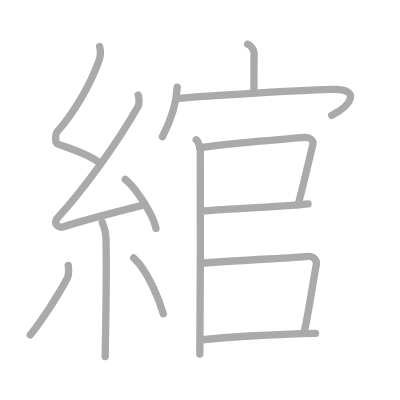
t = 0.00 s
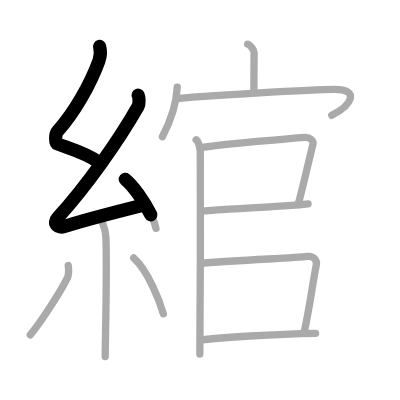
t = 2.75 s
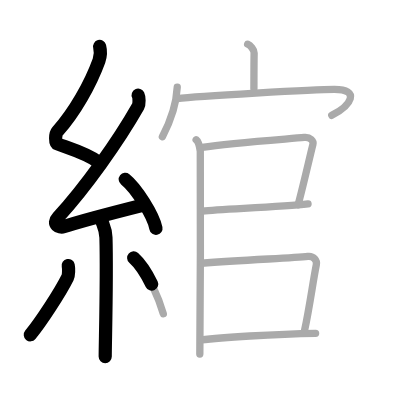
t = 5.50 s
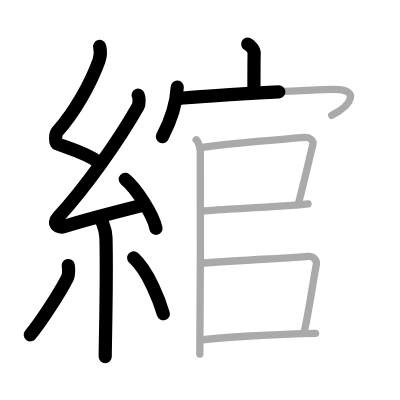
t = 8.50 s
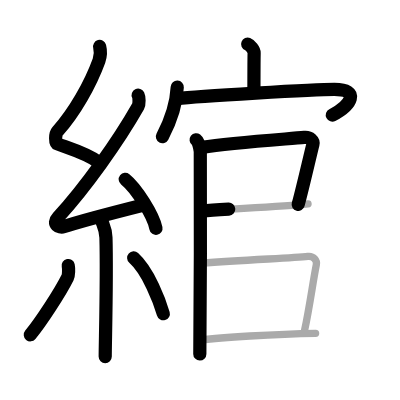
t = 11.25 s
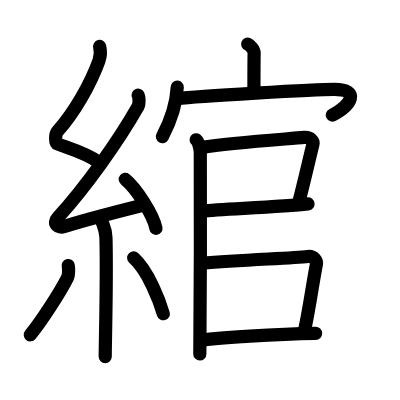
t = 14.00 s

The animated SVG that drew these frames (rendered in a browser with its animation timeline set to each time). Animation: 14 SMIL elements (animate=14); one cycle of 14.00 s.

<?xml version="1.0" standalone="no"?>
<!DOCTYPE svg PUBLIC "-//W3C//DTD SVG 1.1//EN"   "http://www.w3.org/Graphics/SVG/1.1/DTD/svg11.dtd">
<svg width="400px" height="400px"  version="1.1" xmlns="http://www.w3.org/2000/svg">
  <defs>
    <marker id="Triangle" viewBox="0 0 10 10" refX="0" refY="5" markerUnits="strokeWidth" markerWidth="3" style="stroke-opacity:0%;fill:#aaaaaa;" markerHeight="2" orient="auto">
      <path d="M 0 0 L 10 5 L 0 10 z" />
    </marker>
    
    <marker id="Arrow" viewBox="0 0 10 10" refX="5" refY="5" markerUnits="strokeWidth" markerWidth="1.8" style="stroke-opacity:0%;fill:#770000;" markerHeight="2" orient="auto">
      <path d="M 0 4 L 6 4 L 4 1 L 10 5 L 4 9 L 6 6 L 0 6 z" />
        <circle cx="5" cy="5" r="5" />
      </marker>
    
    <marker id="TriangleRed" viewBox="0 0 10 10" refX="0" refY="5" markerUnits="strokeWidth" markerWidth="3" style="stroke-opacity:0%;fill:#CC0000;" markerHeight="2" orient="auto">
      <path d="M 0 0 L 10 5 L 0 10 z" />
    </marker>
    
    <marker id="ArrowRed" viewBox="0 0 10 10" refX="5" refY="5" markerUnits="strokeWidth" markerWidth="1.8" style="stroke-opacity:0%;fill:#CC0000;" markerHeight="2" orient="auto">
      <path d="M 0 4 L 6 4 L 4 1 L 10 5 L 4 9 L 6 6 L 0 6 z" />
        <circle cx="5" cy="5" r="5" />
      </marker>
    
  </defs>
  
  <path style="fill:#ffffff; fill-opacity:100%; fill-rule:evenodd; stroke-width:0;" d="M 0 0 L 400px 0 L 400px 400px L 0 400px L 0 0" />

  <g transform="scale(3.6697247706422 3.6697247706422)">
<path style="fill:none; fill-opacity:0%; fill-rule:evenodd; stroke:#aaaaaa; stroke-opacity:100%; stroke-width: 1.5pt; stroke-linejoin:round; stroke-linecap:round;" d="M27.15 12.67c0.35 1.36 0.36 2.37-0.18 3.86c-2.38 6.55-6.66 14.03-11.31 19.27c-0.64 0.72-0.7 3.15 0 3.41c3.68 1.36 8.32 2.66 11.47 5.15"></path>
<path style="fill:none; fill-opacity:0%; fill-rule:evenodd; stroke:#aaaaaa; stroke-opacity:100%; stroke-width: 1.5pt; stroke-linejoin:round; stroke-linecap:round;" d="M37.65 25.93c0.28 0.57 0.35 2.41 0 3.02c-5.41 9.53-14.43 22.22-21.88 30.31c-1.71 1.86 0.42 2.92 1.54 2.54c4.66-1.58 15.72-4.4 21.7-5.91"></path>
<path style="fill:none; fill-opacity:0%; fill-rule:evenodd; stroke:#aaaaaa; stroke-opacity:100%; stroke-width: 1.5pt; stroke-linejoin:round; stroke-linecap:round;" d="M34.13 48.88c2.95 2.36 7.63 9.69 8.37 13.35"></path>
<path style="fill:none; fill-opacity:0%; fill-rule:evenodd; stroke:#aaaaaa; stroke-opacity:100%; stroke-width: 1.5pt; stroke-linejoin:round; stroke-linecap:round;" d="M27.89 60.62c0.07 0.36 0.91 1.85 0.98 4.09c0.31 10.79-0.2 28.79-0.2 32.46"></path>
<path style="fill:none; fill-opacity:0%; fill-rule:evenodd; stroke:#aaaaaa; stroke-opacity:100%; stroke-width: 1.5pt; stroke-linejoin:round; stroke-linecap:round;" d="M18.59 72.35c0.17 0.88 0.15 2.63-0.17 3.26c-2.07 4.13-7.24 12.1-10.17 15.64"></path>
<path style="fill:none; fill-opacity:0%; fill-rule:evenodd; stroke:#aaaaaa; stroke-opacity:100%; stroke-width: 1.5pt; stroke-linejoin:round; stroke-linecap:round;" d="M36.43 70.29c4.03 3.6 7.13 11.95 8.07 15.21"></path>
<path style="fill:none; fill-opacity:0%; fill-rule:evenodd; stroke:#aaaaaa; stroke-opacity:100%; stroke-width: 1.5pt; stroke-linejoin:round; stroke-linecap:round;" d="M67.49 12.04c0.73 0.29 1.77 1.53 1.76 2.36c-0.05 2.62-0.05 7.43-0.06 9.81"></path>
<path style="fill:none; fill-opacity:0%; fill-rule:evenodd; stroke:#aaaaaa; stroke-opacity:100%; stroke-width: 1.5pt; stroke-linejoin:round; stroke-linecap:round;" d="M48.3 23.75c-0.2 3.96-1.77 9.17-4.05 13.5"></path>
<path style="fill:none; fill-opacity:0%; fill-rule:evenodd; stroke:#aaaaaa; stroke-opacity:100%; stroke-width: 1.5pt; stroke-linejoin:round; stroke-linecap:round;" d="M48.28 26.86c5.47-0.61 37.35-2.5 42.84-2.5c7.13 0 4.64 4.35-0.71 7.06"></path>
<path style="fill:none; fill-opacity:0%; fill-rule:evenodd; stroke:#aaaaaa; stroke-opacity:100%; stroke-width: 1.5pt; stroke-linejoin:round; stroke-linecap:round;" d="M53.45 38.09c0.63 0.48 1 2.18 1.13 3.15c0.12 0.97 0 49.18-0.13 55.23"></path>
<path style="fill:none; fill-opacity:0%; fill-rule:evenodd; stroke:#aaaaaa; stroke-opacity:100%; stroke-width: 1.5pt; stroke-linejoin:round; stroke-linecap:round;" d="M55.06 40.16c8.12-1.27 23.38-2.28 27.84-2.71c1.63-0.16 2.61 0.94 2.37 1.88c-0.97 3.87-2.59 11.09-4.03 16.44"></path>
<path style="fill:none; fill-opacity:0%; fill-rule:evenodd; stroke:#aaaaaa; stroke-opacity:100%; stroke-width: 1.5pt; stroke-linejoin:round; stroke-linecap:round;" d="M55.19 57.5c5.41-0.53 21.32-1.13 28.75-1.95"></path>
<path style="fill:none; fill-opacity:0%; fill-rule:evenodd; stroke:#aaaaaa; stroke-opacity:100%; stroke-width: 1.5pt; stroke-linejoin:round; stroke-linecap:round;" d="M54.92 71.73c11.33-0.98 24.61-1.33 28.96-1.85c1.59-0.19 2.55 1.14 2.32 2.26C85.26 76.8 84.4 83.55 83 90"></path>
<path style="fill:none; fill-opacity:0%; fill-rule:evenodd; stroke:#aaaaaa; stroke-opacity:100%; stroke-width: 1.5pt; stroke-linejoin:round; stroke-linecap:round;" d="M54.81 92.64C59.86 92.03 74.75 91 86 90.83"></path>

<path style="fill:none; fill-opacity:0%; fill-rule:evenodd; stroke:#000000; stroke-opacity:100%; stroke-width: 2.7pt; stroke-linejoin:round; stroke-linecap:round;" d="M27.15 12.67c0.35 1.36 0.36 2.37-0.18 3.86c-2.38 6.55-6.66 14.03-11.31 19.27c-0.64 0.72-0.7 3.15 0 3.41c3.68 1.36 8.32 2.66 11.47 5.15" pathLength="100" stroke-dashoffset="100" stroke-dasharray="100 105"><animate id="dashAnim1" attributeName="stroke-dashoffset" from="100" to="0" dur="1s" calcMode="linear" fill="freeze"/></path>
<path style="fill:none; fill-opacity:0%; fill-rule:evenodd; stroke:#000000; stroke-opacity:100%; stroke-width: 2.7pt; stroke-linejoin:round; stroke-linecap:round;" d="M37.65 25.93c0.28 0.57 0.35 2.41 0 3.02c-5.41 9.53-14.43 22.22-21.88 30.31c-1.71 1.86 0.42 2.92 1.54 2.54c4.66-1.58 15.72-4.4 21.7-5.91" pathLength="100" stroke-dashoffset="100" stroke-dasharray="100 105"><animate id="dashAnim2" attributeName="stroke-dashoffset" from="100" to="0" dur="1s" calcMode="linear" begin="dashAnim1.end" fill="freeze"/></path>
<path style="fill:none; fill-opacity:0%; fill-rule:evenodd; stroke:#000000; stroke-opacity:100%; stroke-width: 2.7pt; stroke-linejoin:round; stroke-linecap:round;" d="M34.13 48.88c2.95 2.36 7.63 9.69 8.37 13.35" pathLength="100" stroke-dashoffset="100" stroke-dasharray="100 105"><animate id="dashAnim3" attributeName="stroke-dashoffset" from="100" to="0" dur="1s" calcMode="linear" begin="dashAnim2.end" fill="freeze"/></path>
<path style="fill:none; fill-opacity:0%; fill-rule:evenodd; stroke:#000000; stroke-opacity:100%; stroke-width: 2.7pt; stroke-linejoin:round; stroke-linecap:round;" d="M27.89 60.62c0.07 0.36 0.91 1.85 0.98 4.09c0.31 10.79-0.2 28.79-0.2 32.46" pathLength="100" stroke-dashoffset="100" stroke-dasharray="100 105"><animate id="dashAnim4" attributeName="stroke-dashoffset" from="100" to="0" dur="1s" calcMode="linear" begin="dashAnim3.end" fill="freeze"/></path>
<path style="fill:none; fill-opacity:0%; fill-rule:evenodd; stroke:#000000; stroke-opacity:100%; stroke-width: 2.7pt; stroke-linejoin:round; stroke-linecap:round;" d="M18.59 72.35c0.17 0.88 0.15 2.63-0.17 3.26c-2.07 4.13-7.24 12.1-10.17 15.64" pathLength="100" stroke-dashoffset="100" stroke-dasharray="100 105"><animate id="dashAnim5" attributeName="stroke-dashoffset" from="100" to="0" dur="1s" calcMode="linear" begin="dashAnim4.end" fill="freeze"/></path>
<path style="fill:none; fill-opacity:0%; fill-rule:evenodd; stroke:#000000; stroke-opacity:100%; stroke-width: 2.7pt; stroke-linejoin:round; stroke-linecap:round;" d="M36.43 70.29c4.03 3.6 7.13 11.95 8.07 15.21" pathLength="100" stroke-dashoffset="100" stroke-dasharray="100 105"><animate id="dashAnim6" attributeName="stroke-dashoffset" from="100" to="0" dur="1s" calcMode="linear" begin="dashAnim5.end" fill="freeze"/></path>
<path style="fill:none; fill-opacity:0%; fill-rule:evenodd; stroke:#000000; stroke-opacity:100%; stroke-width: 2.7pt; stroke-linejoin:round; stroke-linecap:round;" d="M67.49 12.04c0.73 0.29 1.77 1.53 1.76 2.36c-0.05 2.62-0.05 7.43-0.06 9.81" pathLength="100" stroke-dashoffset="100" stroke-dasharray="100 105"><animate id="dashAnim7" attributeName="stroke-dashoffset" from="100" to="0" dur="1s" calcMode="linear" begin="dashAnim6.end" fill="freeze"/></path>
<path style="fill:none; fill-opacity:0%; fill-rule:evenodd; stroke:#000000; stroke-opacity:100%; stroke-width: 2.7pt; stroke-linejoin:round; stroke-linecap:round;" d="M48.3 23.75c-0.2 3.96-1.77 9.17-4.05 13.5" pathLength="100" stroke-dashoffset="100" stroke-dasharray="100 105"><animate id="dashAnim8" attributeName="stroke-dashoffset" from="100" to="0" dur="1s" calcMode="linear" begin="dashAnim7.end" fill="freeze"/></path>
<path style="fill:none; fill-opacity:0%; fill-rule:evenodd; stroke:#000000; stroke-opacity:100%; stroke-width: 2.7pt; stroke-linejoin:round; stroke-linecap:round;" d="M48.28 26.86c5.47-0.61 37.35-2.5 42.84-2.5c7.13 0 4.64 4.35-0.71 7.06" pathLength="100" stroke-dashoffset="100" stroke-dasharray="100 105"><animate id="dashAnim9" attributeName="stroke-dashoffset" from="100" to="0" dur="1s" calcMode="linear" begin="dashAnim8.end" fill="freeze"/></path>
<path style="fill:none; fill-opacity:0%; fill-rule:evenodd; stroke:#000000; stroke-opacity:100%; stroke-width: 2.7pt; stroke-linejoin:round; stroke-linecap:round;" d="M53.45 38.09c0.63 0.48 1 2.18 1.13 3.15c0.12 0.97 0 49.18-0.13 55.23" pathLength="100" stroke-dashoffset="100" stroke-dasharray="100 105"><animate id="dashAnim10" attributeName="stroke-dashoffset" from="100" to="0" dur="1s" calcMode="linear" begin="dashAnim9.end" fill="freeze"/></path>
<path style="fill:none; fill-opacity:0%; fill-rule:evenodd; stroke:#000000; stroke-opacity:100%; stroke-width: 2.7pt; stroke-linejoin:round; stroke-linecap:round;" d="M55.06 40.16c8.12-1.27 23.38-2.28 27.84-2.71c1.63-0.16 2.61 0.94 2.37 1.88c-0.97 3.87-2.59 11.09-4.03 16.44" pathLength="100" stroke-dashoffset="100" stroke-dasharray="100 105"><animate id="dashAnim11" attributeName="stroke-dashoffset" from="100" to="0" dur="1s" calcMode="linear" begin="dashAnim10.end" fill="freeze"/></path>
<path style="fill:none; fill-opacity:0%; fill-rule:evenodd; stroke:#000000; stroke-opacity:100%; stroke-width: 2.7pt; stroke-linejoin:round; stroke-linecap:round;" d="M55.19 57.5c5.41-0.53 21.32-1.13 28.75-1.95" pathLength="100" stroke-dashoffset="100" stroke-dasharray="100 105"><animate id="dashAnim12" attributeName="stroke-dashoffset" from="100" to="0" dur="1s" calcMode="linear" begin="dashAnim11.end" fill="freeze"/></path>
<path style="fill:none; fill-opacity:0%; fill-rule:evenodd; stroke:#000000; stroke-opacity:100%; stroke-width: 2.7pt; stroke-linejoin:round; stroke-linecap:round;" d="M54.92 71.73c11.33-0.98 24.61-1.33 28.96-1.85c1.59-0.19 2.55 1.14 2.32 2.26C85.26 76.8 84.4 83.55 83 90" pathLength="100" stroke-dashoffset="100" stroke-dasharray="100 105"><animate id="dashAnim13" attributeName="stroke-dashoffset" from="100" to="0" dur="1s" calcMode="linear" begin="dashAnim12.end" fill="freeze"/></path>
<path style="fill:none; fill-opacity:0%; fill-rule:evenodd; stroke:#000000; stroke-opacity:100%; stroke-width: 2.7pt; stroke-linejoin:round; stroke-linecap:round;" d="M54.81 92.64C59.86 92.03 74.75 91 86 90.83" pathLength="100" stroke-dashoffset="100" stroke-dasharray="100 105"><animate id="dashAnim14" attributeName="stroke-dashoffset" from="100" to="0" dur="1s" calcMode="linear" begin="dashAnim13.end" fill="freeze"/></path>

</g>

</svg>  
          
